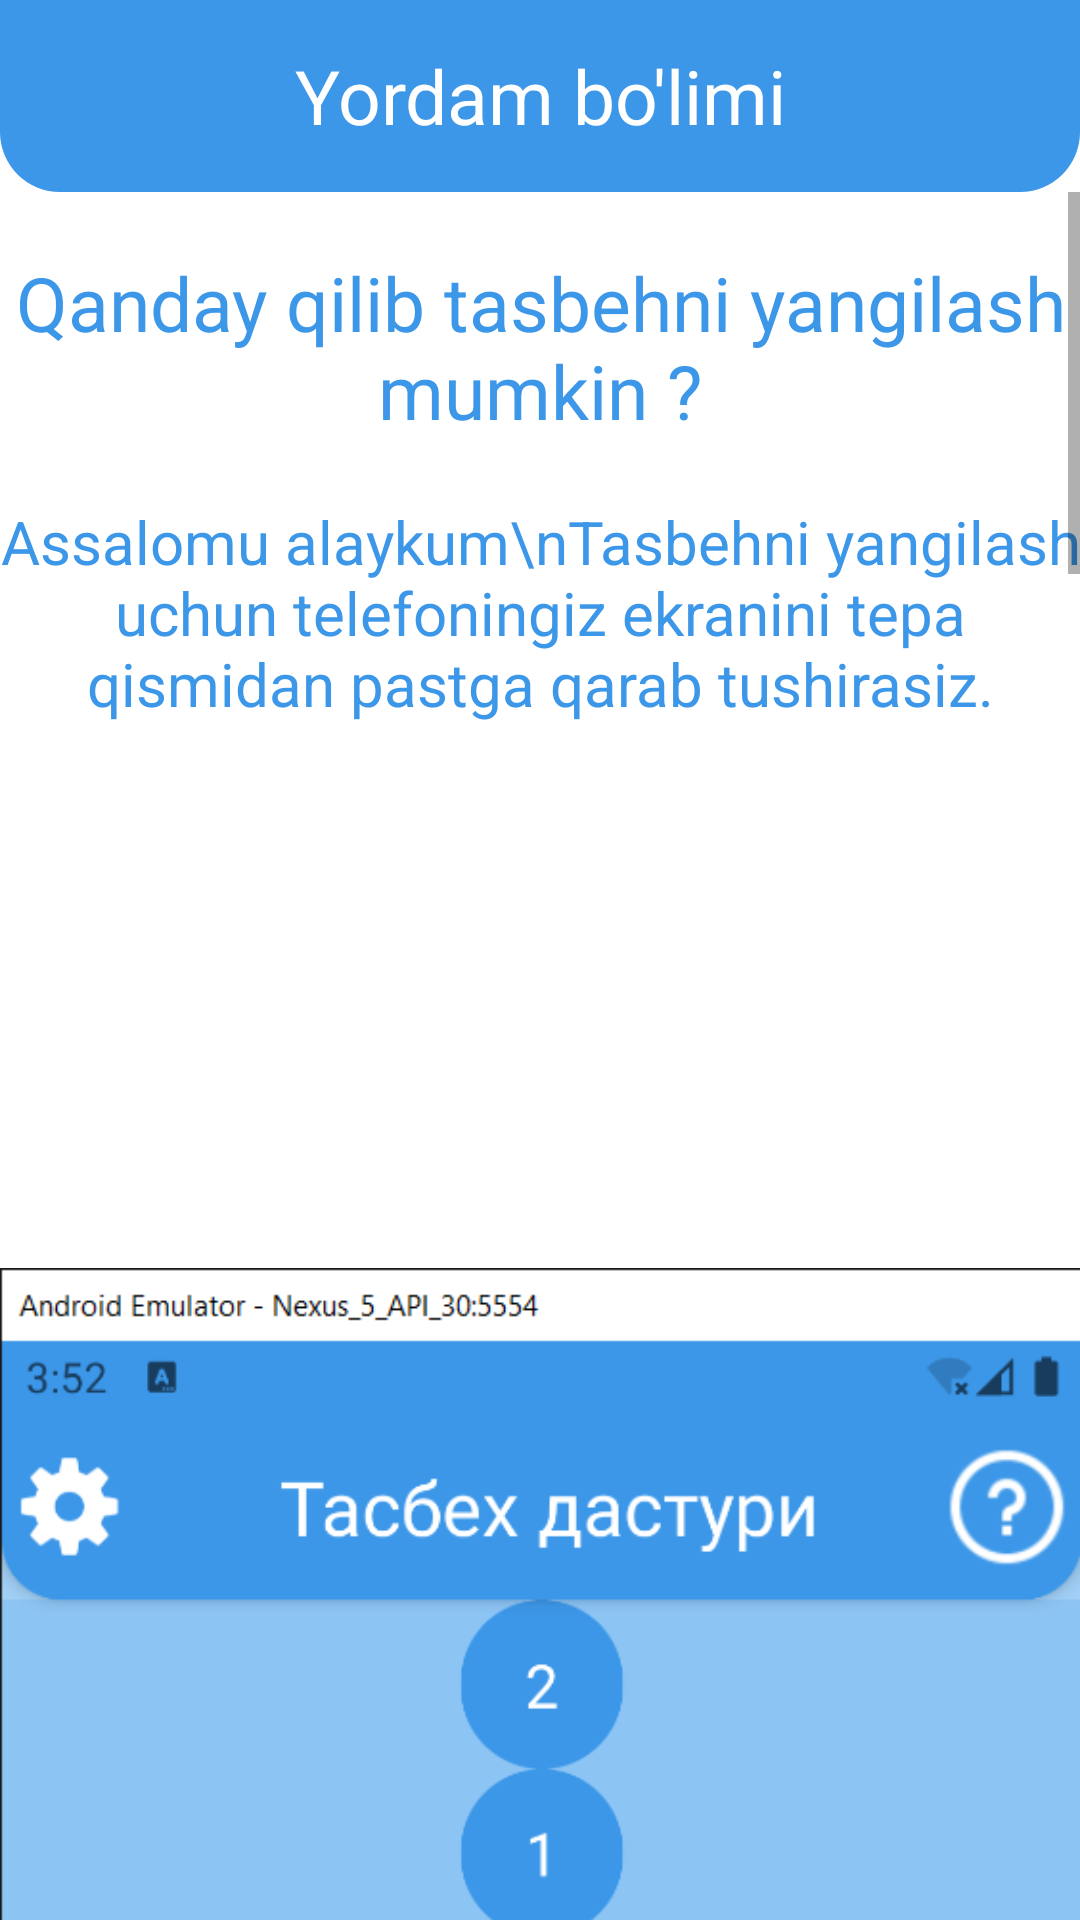

Here is an Android app screen rendered from its layout file. Give the layout XML and the strings, colors and styles it references.
<!-- AndroidManifest.xml: application theme Theme.TasbehApp -->
<!-- res/layout/activity_question1.xml -->
<?xml version="1.0" encoding="utf-8"?>
<androidx.constraintlayout.widget.ConstraintLayout xmlns:android="http://schemas.android.com/apk/res/android"
    xmlns:tools="http://schemas.android.com/tools"
    android:layout_width="match_parent"
    android:layout_height="match_parent"
    android:background="@color/white"
    xmlns:app="http://schemas.android.com/apk/res-auto"
    tools:context=".Question1">

    <LinearLayout
        android:id="@+id/action4"
        android:layout_width="match_parent"
        android:layout_height="0dp"
        app:layout_constraintHeight_percent="0.1"
        android:background="@drawable/top"
        android:orientation="vertical"
        app:layout_constraintTop_toTopOf="parent"
        app:layout_constraintLeft_toLeftOf="parent"
        app:layout_constraintRight_toRightOf="parent">

        <TextView
            android:id="@+id/yordam_title2"
            android:layout_width="match_parent"
            android:layout_height="match_parent"
            android:text="Yordam bo'limi"
            android:gravity="center"
            android:textColor="@color/white"
            android:textSize="25sp"/>

    </LinearLayout>

    <LinearLayout
        android:id="@+id/title4"
        android:layout_width="match_parent"
        android:layout_height="wrap_content"
        app:layout_constraintLeft_toLeftOf="parent"
        app:layout_constraintRight_toRightOf="parent"
        app:layout_constraintTop_toBottomOf="@id/action4"
        android:orientation="vertical">

        <ScrollView
            android:layout_width="match_parent"
            android:layout_height="match_parent"
            android:background="@color/white"
            tools:ignore="UselessParent">

            <LinearLayout
                android:layout_width="match_parent"
                android:layout_height="wrap_content"
                android:orientation="vertical">

                <TextView
                    android:id="@+id/header_title"
                    android:layout_width="wrap_content"
                    android:layout_height="wrap_content"
                    android:text="Qanday qilib tasbehni yangilash mumkin ?"
                    android:textColor="#3C97E8"
                    android:layout_marginTop="20sp"
                    android:gravity="center"
                    android:textSize="25sp"/>

                <TextView
                    android:id="@+id/title3"
                    android:layout_width="match_parent"
                    android:layout_height="wrap_content"
                    android:text="Assalomu alaykum\nTasbehni yangilash uchun telefoningiz ekranini tepa qismidan pastga qarab tushirasiz."
                    android:textColor="#3C97E8"
                    android:layout_marginTop="20sp"
                    android:textSize="20sp"
                    android:gravity="center" />


                <ImageView
                    android:layout_width="match_parent"
                    android:layout_height="wrap_content"
                    android:src="@drawable/img1"/>

                <ImageView
                    android:layout_width="match_parent"
                    android:layout_height="wrap_content"
                    android:src="@drawable/img2"/>

                <ImageView
                    android:layout_width="match_parent"
                    android:layout_height="wrap_content"
                    android:src="@drawable/img3"
                    android:layout_marginBottom="30sp"/>

            </LinearLayout>

        </ScrollView>

    </LinearLayout>




</androidx.constraintlayout.widget.ConstraintLayout>
<!-- resources referenced by this layout -->
<resources>
  <color name="white">#FFFFFFFF</color>
  <!-- drawable img1: png bitmap (drawable, 32425 bytes) -->
  <!-- drawable img2: png bitmap (drawable, 35949 bytes) -->
  <!-- drawable img3: png bitmap (drawable, 38218 bytes) -->
  <!-- drawable top (drawable) -->
  <?xml version="1.0" encoding="utf-8"?>
  <shape
      android:shape="rectangle" xmlns:android="http://schemas.android.com/apk/res/android">
  
      <solid
          android:color="#3C97E8"/>
      <corners
          android:bottomRightRadius="20sp"
          android:bottomLeftRadius="20sp"/>
  
  </shape>
  <style name="Theme.TasbehApp" parent="Theme.MaterialComponents.DayNight.DarkActionBar">
          
          <item name="colorPrimary">@color/purple_500</item>
          <item name="colorPrimaryVariant">@color/purple_700</item>
          <item name="colorOnPrimary">@color/white</item>
          
          <item name="colorSecondary">@color/teal_200</item>
          <item name="colorSecondaryVariant">@color/teal_700</item>
          <item name="colorOnSecondary">@color/black</item>
          
          <item name="android:statusBarColor" tools:targetApi="l">?attr/colorPrimaryVariant</item>
          
      </style>
  <color name="purple_500">#FF6200EE</color>
  <color name="purple_700">#3C97E8</color>
  <color name="teal_200">#FF03DAC5</color>
  <color name="teal_700">#FF018786</color>
  <color name="black">#FF000000</color>
</resources>
